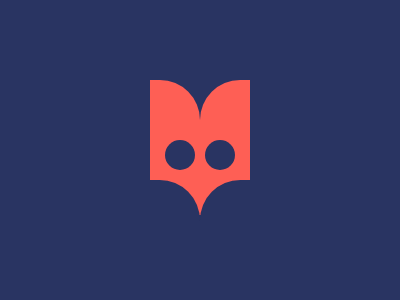

Reproduce this picture with HTML and CSS.

<div></div>
<div></div>
<div></div>
<div></div>
<div></div>
<div></div>
<style>
  body {
    margin: 0;
    padding: 80px 150px;
    background: #293462;
  }
  div:nth-child(1){
    position: fixed;
    width: 50px;
    height: 135px;
    background: #FE5F55;
    border-top-right-radius: 40px; 
  }
  div:nth-child(2){
    position: fixed;
    top: 180px;
    width: 50px;
    height: 50px;
    background: #293462;
    border-radius: 0 0.42in 0 0;
  }
  div:nth-child(3){
    position: fixed;
    top: 140px;
    left: 165px;
    width: 30px;
    height: 30px;
    background: #293462;
    border-radius: 50%;
  }
  div:nth-child(4){
    position: fixed;
    left: 200px;
    width: 50px;
    height: 135px;
    background: #FE5F55;
    border-top-right-radius: 40px;
    transform:scaleX(-1);
  }
  div:nth-child(5){
    position: fixed;
    left: 200px;
    top: 180px;
    width: 50px;
    height: 50px;
    background: #293462;
    border-radius: 0 0.42in 0 0;
    transform:scaleX(-1);
  }
  div:nth-child(6){
    position: fixed;
    top: 140px;
    left: 205px;
    width: 30px;
    height: 30px;
    background: #293462;
    border-radius: 50%;
    transform:scaleX(-1);
  }
</style>
